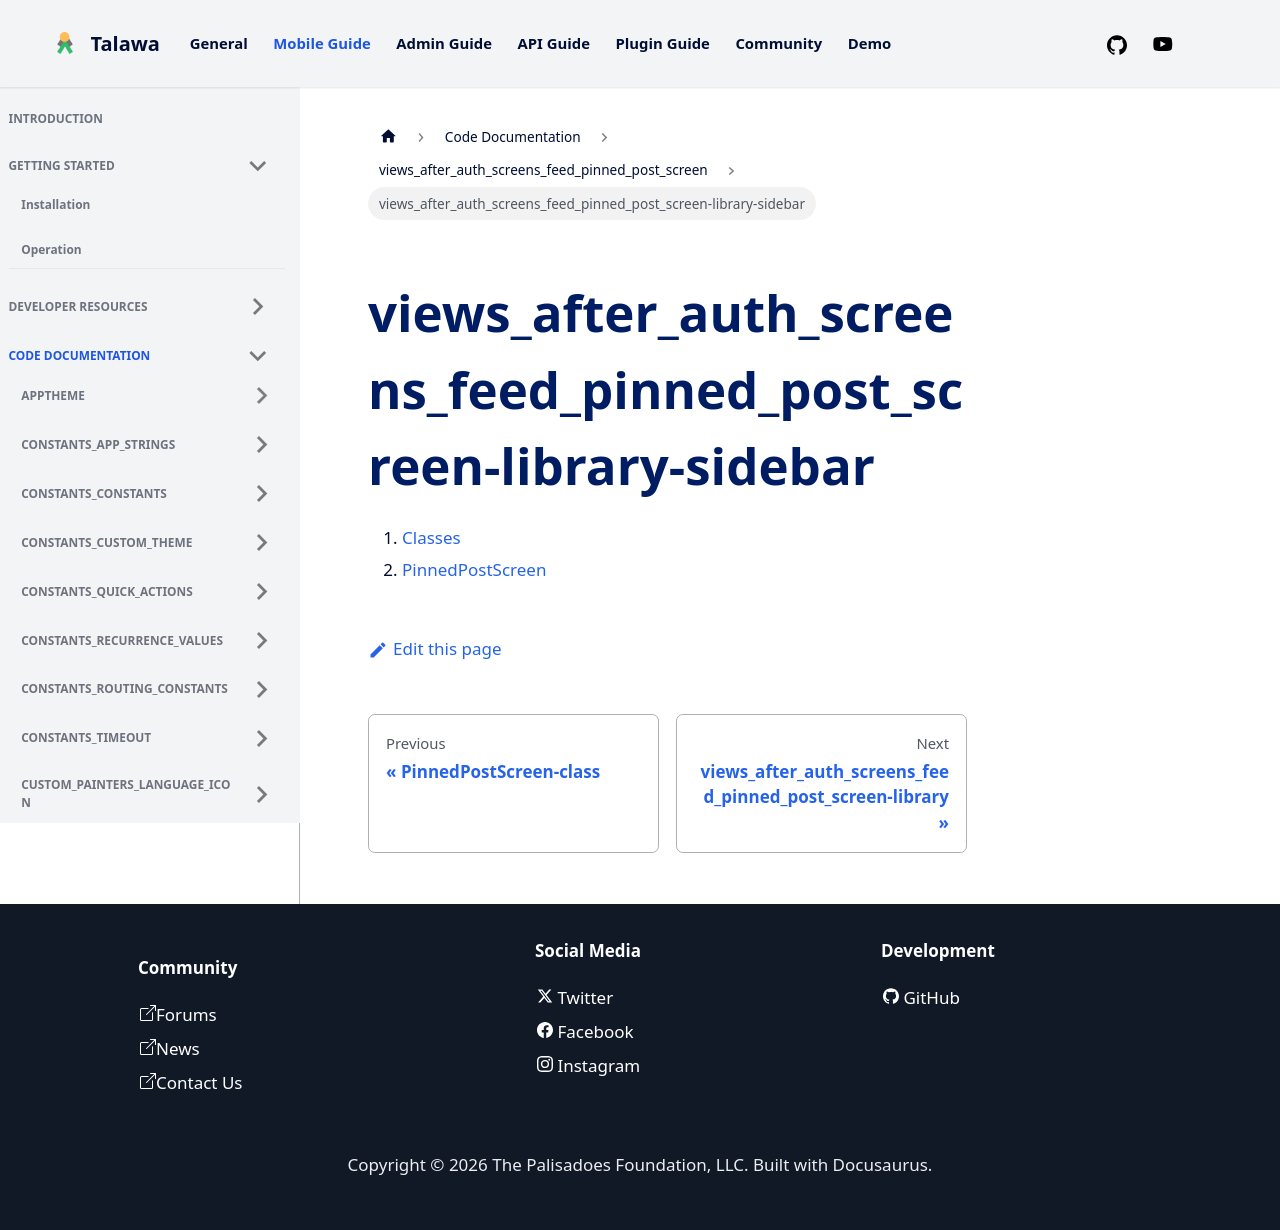

repository: PalisadoesFoundation/talawa · page: docs/auto-docs/views_after_auth_screens_feed_pinned_post_screen/views_after_auth_screens_feed_pinned_post_screen-library-sidebar/index.html · generator: docusaurus

1.  [Classes](./#classes)
2.  [PinnedPostScreen](./PinnedPostScreen-class.md)
